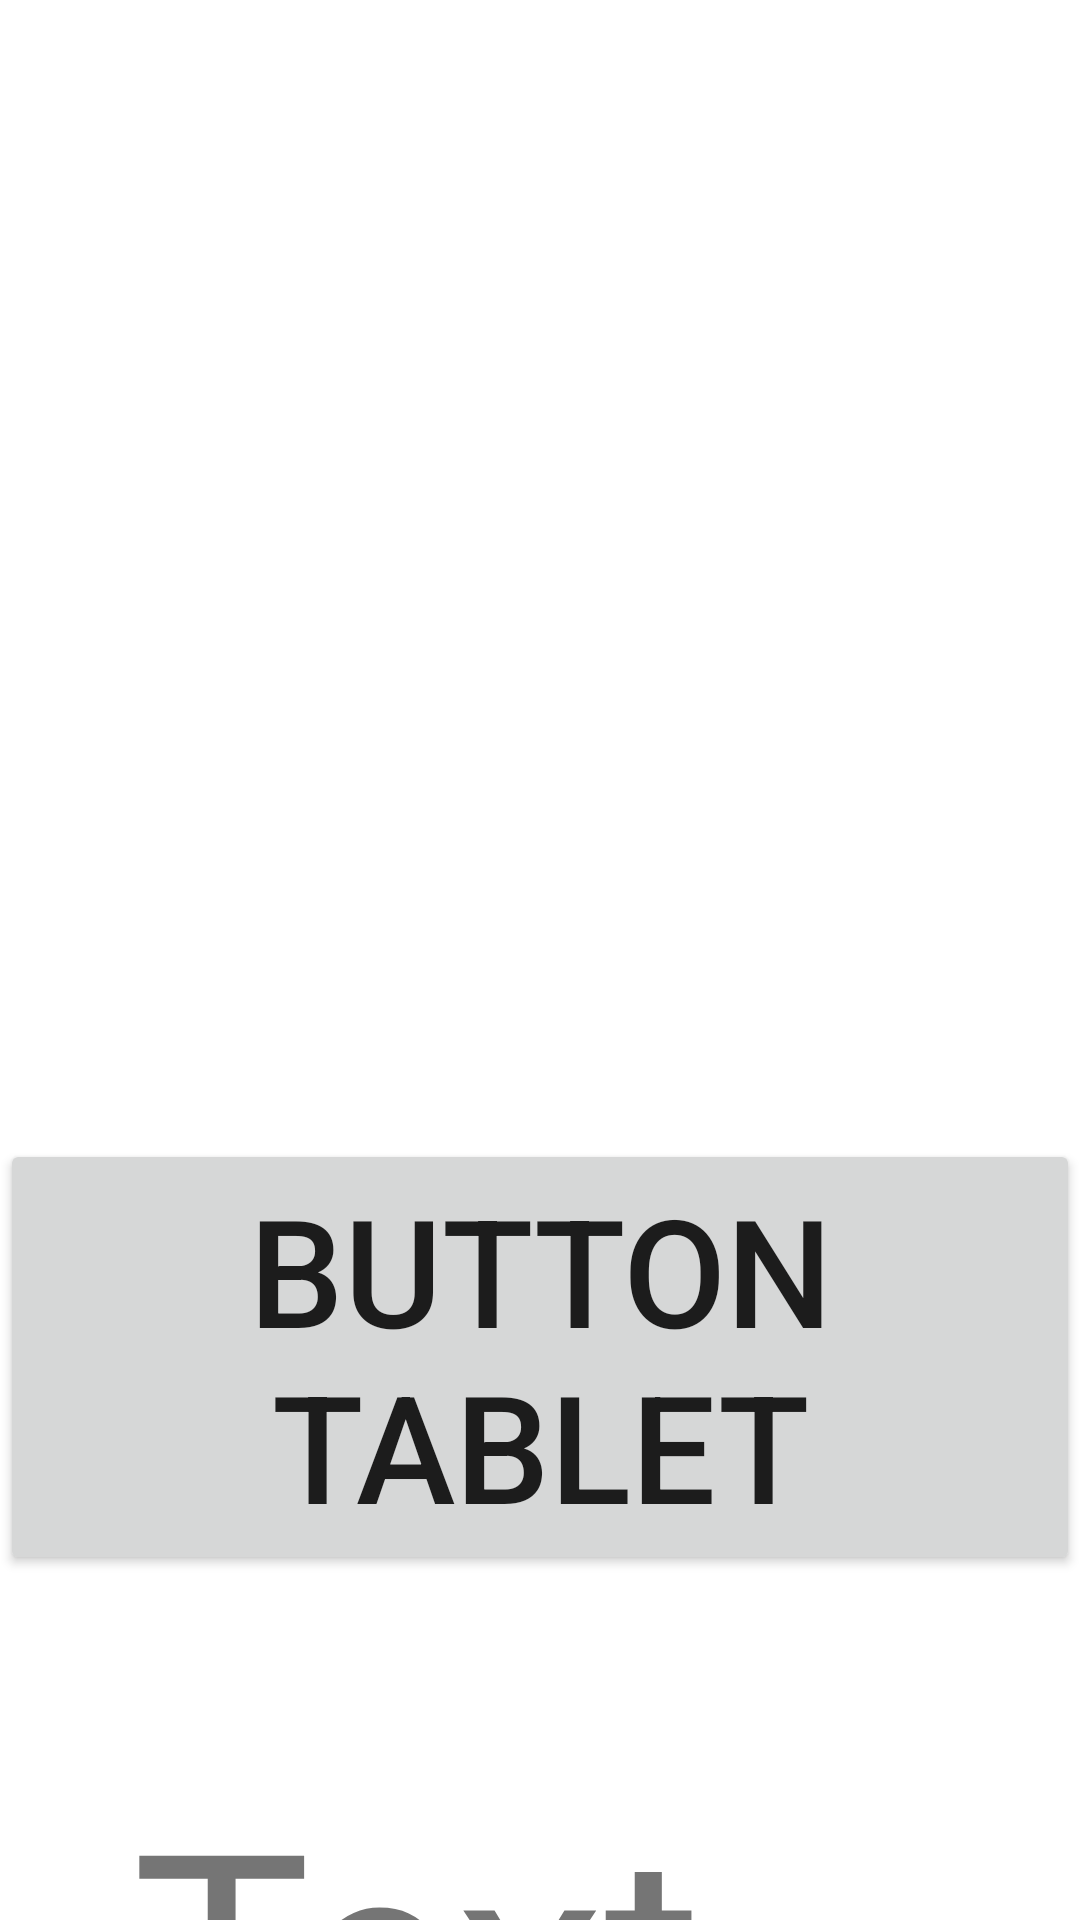

Here is an Android app screen rendered from its layout file. Give the layout XML and the strings, colors and styles it references.
<!-- AndroidManifest.xml: application theme Theme.Aula3712N2 -->
<!-- res/layout/activity_maintablet.xml -->
<?xml version="1.0" encoding="utf-8"?>
<androidx.constraintlayout.widget.ConstraintLayout xmlns:android="http://schemas.android.com/apk/res/android"
    xmlns:app="http://schemas.android.com/apk/res-auto"
    xmlns:tools="http://schemas.android.com/tools"
    android:layout_width="match_parent"
    android:layout_height="match_parent"
    tools:context=".MainActivity">


    <TextView
        android:id="@+id/textView"
        android:layout_width="wrap_content"
        android:layout_height="wrap_content"
        android:layout_marginStart="44dp"
        android:layout_marginTop="584dp"
        android:text="TextView Tablet"
        android:textSize="100sp"
        app:layout_constraintStart_toStartOf="parent"
        app:layout_constraintTop_toTopOf="parent" />

    <Button
            android:id="@+id/button"
            android:layout_width="wrap_content"
            android:layout_height="wrap_content"
            android:layout_marginBottom="59dp"
            android:text="Button tablet"
            android:textSize="50sp"
            app:layout_constraintBottom_toTopOf="@+id/textView"
            app:layout_constraintEnd_toEndOf="parent"
            app:layout_constraintStart_toStartOf="parent" />

</androidx.constraintlayout.widget.ConstraintLayout>
<!-- resources referenced by this layout -->
<resources>
  <style name="Theme.Aula3712N2" parent="Theme.MaterialComponents.DayNight.DarkActionBar">
          
          <item name="colorPrimary">@color/purple_500</item>
          <item name="colorPrimaryVariant">@color/purple_700</item>
          <item name="colorOnPrimary">@color/white</item>
          
          <item name="colorSecondary">@color/teal_200</item>
          <item name="colorSecondaryVariant">@color/teal_700</item>
          <item name="colorOnSecondary">@color/black</item>
          
          <item name="android:statusBarColor" tools:targetApi="l">?attr/colorPrimaryVariant</item>
          
      </style>
  <!-- not gathered from this repository: default colours our renderer supplied (Android Studio template values) -->
  <color name="purple_500">#FF6200EE</color>
  <color name="purple_700">#FF3700B3</color>
  <color name="teal_200">#FF03DAC5</color>
  <color name="teal_700">#FF018786</color>
  <color name="black">#FF000000</color>
  <color name="white">#FFFFFFFF</color>
</resources>
